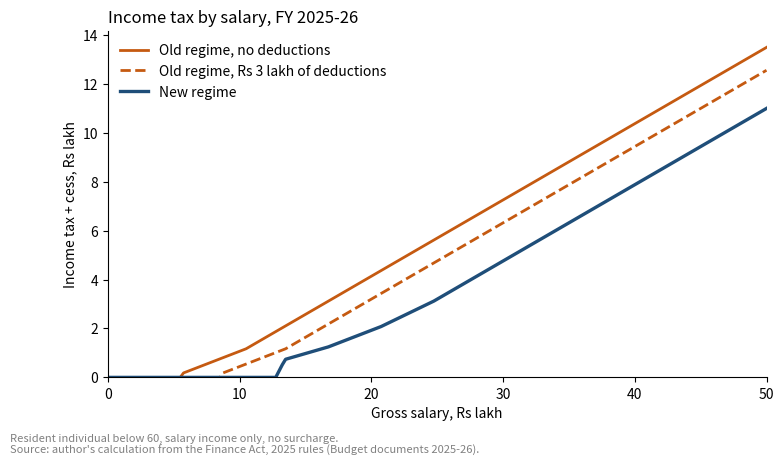
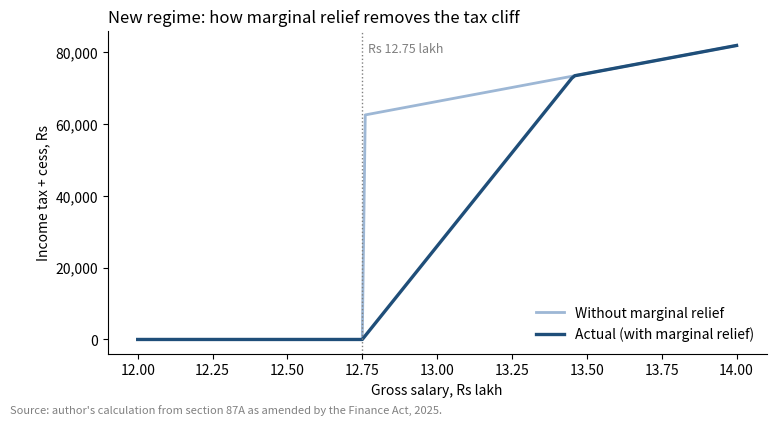
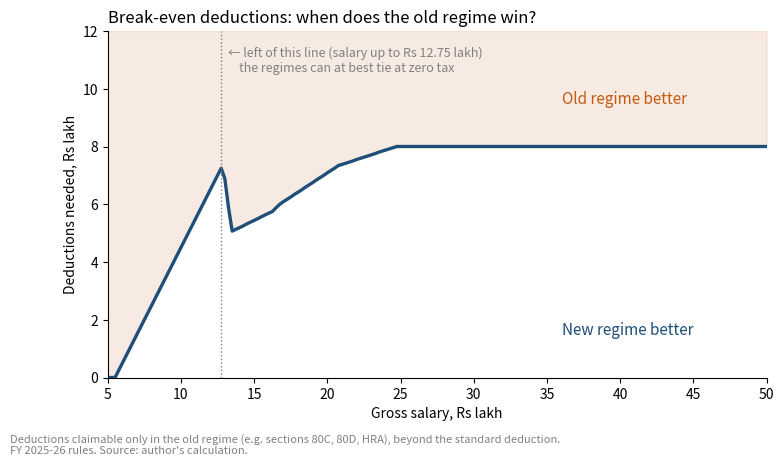

Here is the Python script that generated these plots, in order:
# Run this cell first on Google Colab (not needed on your own computer
# if you installed requirements.txt).
import sys
if 'google.colab' in sys.modules:
    !pip install -q git+https://github.com/slxnjdhv/python-for-indian-economics.git

def inr(amount):
    """Format a rupee amount with Indian digit grouping: 12,34,567."""
    if amount == float("inf"):
        return "no limit"
    n = int(round(amount))
    text, rest = f"{n % 1000:03d}", n // 1000
    while rest > 0:
        text, rest = f"{rest % 100:02d}," + text, rest // 100
    return text.lstrip("0") or "0"


print(inr(1275000), inr(60000), inr(0), inr(float("inf")))

limits = [400000, 800000, 1200000, 1600000, 2000000, 2400000]
rates = [0.00, 0.05, 0.10, 0.15, 0.20, 0.25]
print(limits)
print("Number of limits:", len(limits))

print("First limit:", limits[0])
print("Third limit:", limits[2])
print("Last limit: ", limits[-1])

print(limits[0:3])      # items 0, 1, 2
print(limits[:2])       # the first two
print(limits[3:])       # from the fourth to the end
print(limits[::2])      # every second item

limits.append(float("inf"))
rates.append(0.30)
print(limits)
print(rates)
print("Highest rate:", max(rates), "| number of slabs:", len(rates))

print(0.15 in rates)
print(0.12 in rates)

slab = (800000, 0.05)
print(slab[0], slab[1])

upper, rate = slab          # "unpacking" a tuple into two names
print(f"Rate {rate:.0%} up to Rs {inr(upper)}")

INF = float("inf")

NEW_SLABS = [(400000, 0.00), (800000, 0.05), (1200000, 0.10),
             (1600000, 0.15), (2000000, 0.20), (2400000, 0.25), (INF, 0.30)]

OLD_SLABS = [(250000, 0.00), (500000, 0.05), (1000000, 0.20), (INF, 0.30)]

print(len(NEW_SLABS), "new-regime slabs;", len(OLD_SLABS), "old-regime slabs")

RULES = {
    "new": {
        "slabs": NEW_SLABS,
        "standard_deduction": 75000,
        "rebate_limit": 1200000,       # total income up to which rebate applies
        "max_rebate": 60000,
        "marginal_relief": True,
    },
    "old": {
        "slabs": OLD_SLABS,
        "standard_deduction": 50000,
        "rebate_limit": 500000,
        "max_rebate": 12500,
        "marginal_relief": False,
    },
}
CESS = 0.04                            # Health and Education Cess

print(RULES["new"]["standard_deduction"])
print(RULES["old"]["rebate_limit"])

print(RULES["new"].get("surcharge", "not modelled"))
print(list(RULES["new"].keys()))

for upper, rate in NEW_SLABS:
    print(f"up to {inr(upper):>12}: {rate:.0%}")

uppers = [upper for upper, rate in NEW_SLABS]
lowers = [0] + uppers[:-1]           # 0, then every upper limit except the last

for number, (low, high) in enumerate(zip(lowers, uppers), start=1):
    print(f"Slab {number}: Rs {inr(low):>9} to {inr(high):>12}")

income = 1000000
tax = 0
lower = 0
for upper, rate in NEW_SLABS:
    if income > lower:                         # does any income reach this slab?
        in_slab = min(income, upper) - lower   # the part of income inside it
        tax = tax + in_slab * rate
        print(f"{rate:4.0%} on Rs {inr(in_slab):>9}  -> tax so far Rs {inr(tax):>9}")
    lower = upper                              # the next slab starts here
print("Tax before rebate and cess:", tax)

def slab_tax(total_income, slabs):
    """Tax on total_income under a list of (upper limit, rate) slabs."""
    tax = 0
    lower = 0
    for upper, rate in slabs:
        if total_income > lower:
            tax += (min(total_income, upper) - lower) * rate
        lower = upper
    return tax


print(slab_tax(1000000, NEW_SLABS))
print(slab_tax(1000000, OLD_SLABS))

def describe_slab(total_income):
    """Which new-regime slab does the top rupee of income fall in?"""
    if total_income <= 400000:
        return "nil slab"
    elif total_income <= 1200000:
        return "5% or 10% slab"
    elif total_income <= 2400000:
        return "15% to 25% slab"
    else:
        return "30% slab"


for y in [300000, 900000, 1500000, 3000000]:
    print(f"Rs {inr(y):>9}: {describe_slab(y)}")

def rebate(total_income, tax, rules):
    """Rebate under section 87A for a resident individual."""
    limit = rules["rebate_limit"]
    if total_income <= limit:
        return min(tax, rules["max_rebate"])
    elif rules["marginal_relief"] and tax > total_income - limit:
        return tax - (total_income - limit)
    else:
        return 0


new = RULES["new"]
for y in [1200000, 1210000, 1250000, 1300000]:
    t = slab_tax(y, NEW_SLABS)
    print(f"Income Rs {inr(y):>9}: slab tax {inr(t):>7}, rebate {inr(rebate(y, t, new)):>7}, "
          f"tax after rebate {inr(t - rebate(y, t, new)):>7}")

def total_income(gross_salary, regime, deductions=0):
    """Taxable income: salary minus standard deduction (and, in the old
    regime, other deductions such as section 80C). Never below zero."""
    rules = RULES[regime]
    if regime == "new":
        deductions = 0          # the new regime allows almost no deductions
    return max(gross_salary - rules["standard_deduction"] - deductions, 0)


def income_tax(gross_salary, regime, deductions=0):
    """Income tax plus cess (Rs) for a resident individual below 60
    whose only income is a salary. FY 2025-26 rules; no surcharge,
    so use only for incomes up to Rs 50 lakh."""
    rules = RULES[regime]
    ti = total_income(gross_salary, regime, deductions)
    tax = slab_tax(ti, rules["slabs"])
    tax = tax - rebate(ti, tax, rules)
    return round(tax * (1 + CESS))


print(income_tax(1500000, "new"))
print(income_tax(1500000, "old", deductions=200000))

salary = 1500000
taxes = {}                       # an empty dictionary, filled in by the loop
for regime in ["old", "new"]:
    d = 200000 if regime == "old" else 0
    taxes[regime] = income_tax(salary, regime, deductions=d)

print(taxes)
best = min(taxes, key=taxes.get)
print(f"Priya should choose the {best} regime and save "
      f"Rs {inr(abs(taxes['old'] - taxes['new']))}")

budget_table = {        # income: (tax on slabs, tax after rebate), Rs
    800000: (20000, 0),
    900000: (30000, 0),
    1000000: (40000, 0),
    1100000: (50000, 0),
    1200000: (60000, 0),
    1600000: (120000, 120000),
    2000000: (200000, 200000),
    2400000: (300000, 300000),
    5000000: (1080000, 1080000),
}

print(f"{'income':>10} {'slab tax':>10} {'ours':>10} {'after rebate':>13} {'ours':>10}")
all_match = True
for ti, (pub_tax, pub_after) in budget_table.items():
    our_tax = slab_tax(ti, NEW_SLABS)
    our_after = our_tax - rebate(ti, our_tax, RULES["new"])
    all_match = all_match and our_tax == pub_tax and our_after == pub_after
    print(f"{inr(ti):>10} {inr(pub_tax):>10} {inr(our_tax):>10} {inr(pub_after):>13} {inr(our_after):>10}")
print("Every value matches:", all_match)

SLABS_2024 = [(300000, 0.00), (700000, 0.05), (1000000, 0.10),
              (1200000, 0.15), (1500000, 0.20), (INF, 0.30)]
print("Slab tax on Rs 12 lakh under 2024-25 slabs:",
      f"{inr(slab_tax(1200000, SLABS_2024))}")

salaries = []
for s in range(0, 5000001, 25000):        # Rs 0 to 50 lakh in steps of 25,000
    salaries.append(s)
print(len(salaries), "salaries, from", salaries[0], "to", salaries[-1])

salaries = [s for s in range(0, 5000001, 25000)]
tax_new = [income_tax(s, "new") for s in salaries]
tax_old = [income_tax(s, "old") for s in salaries]
tax_old_3l = [income_tax(s, "old", deductions=300000) for s in salaries]

print("Salary Rs 20 lakh is at index", salaries.index(2000000))
i = salaries.index(2000000)
print(f"New: {inr(tax_new[i])}  Old, no deductions: {inr(tax_old[i])}  "
      f"Old, Rs 3 lakh deductions: {inr(tax_old_3l[i])}")

zero_tax = [s for s, t in zip(salaries, tax_new) if t == 0]
print(f"Highest salary in our grid with zero tax (new regime): Rs {inr(max(zero_tax))}")

import matplotlib.pyplot as plt

lakhs = [s / 1e5 for s in salaries]

fig, ax = plt.subplots(figsize=(8.5, 4.5))
ax.plot(lakhs, [t / 1e5 for t in tax_old], color="#c55a11", linewidth=2,
        label="Old regime, no deductions")
ax.plot(lakhs, [t / 1e5 for t in tax_old_3l], color="#c55a11", linewidth=2,
        linestyle="--", label="Old regime, Rs 3 lakh of deductions")
ax.plot(lakhs, [t / 1e5 for t in tax_new], color="#1f4e79", linewidth=2.4,
        label="New regime")
ax.set_xlabel("Gross salary, Rs lakh")
ax.set_ylabel("Income tax + cess, Rs lakh")
ax.set_title("Income tax by salary, FY 2025-26", loc="left", fontsize=12)
ax.legend(frameon=False, loc="upper left")
ax.set_xlim(0, 50)
ax.set_ylim(0, None)
ax.spines[["top", "right"]].set_visible(False)
fig.text(0.01, -0.06, "Resident individual below 60, salary income only, no "
         "surcharge.\nSource: author's calculation from the Finance Act, 2025 "
         "rules (Budget documents 2025-26).", fontsize=8, color="grey")
plt.show()

no_relief = dict(RULES["new"])              # a copy, so RULES is untouched
no_relief["marginal_relief"] = False


def tax_without_relief(gross):
    ti = total_income(gross, "new")
    t = slab_tax(ti, NEW_SLABS)
    return round((t - rebate(ti, t, no_relief)) * (1 + CESS))


zoom = list(range(1200000, 1400001, 1000))
actual = [income_tax(s, "new") for s in zoom]
without = [tax_without_relief(s) for s in zoom]

fig, ax = plt.subplots(figsize=(8.5, 4.2))
ax.plot([s / 1e5 for s in zoom], without, color="#9db7d5", linewidth=2,
        label="Without marginal relief")
ax.plot([s / 1e5 for s in zoom], actual, color="#1f4e79", linewidth=2.4,
        label="Actual (with marginal relief)")
ax.axvline(12.75, color="grey", linestyle=":", linewidth=1)
ax.text(12.77, 80000, "Rs 12.75 lakh", color="grey", fontsize=9)
ax.set_xlabel("Gross salary, Rs lakh")
ax.set_ylabel("Income tax + cess, Rs")
ax.yaxis.set_major_formatter(lambda value, position: inr(value))
ax.set_title("New regime: how marginal relief removes the tax cliff",
             loc="left", fontsize=12)
ax.legend(frameon=False, loc="lower right")
ax.spines[["top", "right"]].set_visible(False)
fig.text(0.01, -0.03, "Source: author's calculation from section 87A as "
         "amended by the Finance Act, 2025.", fontsize=8, color="grey")
plt.show()

ramp_end = [s for s, a, w in zip(zoom, actual, without) if a == w and s > 1275000][0]
print(f"Marginal relief ends at a salary of about Rs {inr(ramp_end)}")
step_up = without[zoom.index(1276000)] - without[zoom.index(1275000)]
print(f"Without relief, Rs 1,000 more salary at the threshold costs Rs {inr(step_up)} in tax")

def break_even(gross_salary, step=1000):
    """Smallest deduction (in steps of `step`) at which the old regime's
    tax is no higher than the new regime's."""
    target = income_tax(gross_salary, "new")
    d = 0
    while income_tax(gross_salary, "old", deductions=d) > target:
        d += step
    return d


print(f"Priya (Rs 15 lakh): break-even deductions Rs {inr(break_even(1500000))}")

grid = [s for s in salaries if s >= 500000]
needed = [break_even(s) for s in grid]

for s in [700000, 1000000, 1275000, 1500000, 2000000, 2400000, 3000000, 5000000]:
    d = needed[grid.index(s)]
    print(f"Salary Rs {s / 1e5:5.2f} lakh: old regime needs deductions of "
          f"Rs {d / 1e5:4.2f} lakh ({d / s:5.1%} of salary)")

fig, ax = plt.subplots(figsize=(8.5, 4.5))
ax.fill_between([s / 1e5 for s in grid], [d / 1e5 for d in needed], 12,
                color="#c55a11", alpha=0.12)
ax.plot([s / 1e5 for s in grid], [d / 1e5 for d in needed], color="#1f4e79",
        linewidth=2.4)
ax.text(36, 9.5, "Old regime better", color="#c55a11", fontsize=11)
ax.axvline(12.75, color="grey", linestyle=":", linewidth=1)
ax.text(13.2, 10.6, "← left of this line (salary up to Rs 12.75 lakh)\n"
        "    the regimes can at best tie at zero tax", color="grey", fontsize=9)
ax.text(36, 1.5, "New regime better", color="#1f4e79", fontsize=11)
ax.set_ylim(0, 12)
ax.set_xlim(5, 50)
ax.set_xlabel("Gross salary, Rs lakh")
ax.set_ylabel("Deductions needed, Rs lakh")
ax.set_title("Break-even deductions: when does the old regime win?",
             loc="left", fontsize=12)
ax.spines[["top", "right"]].set_visible(False)
fig.text(0.01, -0.06, "Deductions claimable only in the old regime (e.g. "
         "sections 80C, 80D, HRA), beyond the standard deduction.\n"
         "FY 2025-26 rules. Source: author's calculation.", fontsize=8,
         color="grey")
plt.show()

peak = max(needed[:grid.index(1500000)])
print(f"Peak: Rs {inr(peak)} at a salary of Rs {inr(grid[needed.index(peak)])}")

window = needed[grid.index(1275000):grid.index(1600000)]
dip = min(window)
print(f"Dip:  Rs {inr(dip)} at a salary of Rs {inr(grid[needed.index(dip)])}")

plateau = max(needed)
print(f"Plateau: Rs {inr(plateau)} from a salary of Rs "
      f"{inr(grid[needed.index(plateau)])} upwards")

for s in [3000000, 5000000]:
    gap = income_tax(s, "old") - income_tax(s, "new")
    print(f"Extra tax in the old regime with no deductions at Rs {inr(s)}: "
          f"Rs {inr(gap)}")

def advise(gross_salary, deductions):
    """Compare both regimes for a salary and old-regime deductions."""
    if gross_salary > 5000000:
        return "Above Rs 50 lakh: surcharge applies, which this calculator ignores."
    tax = {"old": income_tax(gross_salary, "old", deductions),
           "new": income_tax(gross_salary, "new")}
    lines = [f"Salary Rs {inr(gross_salary)}, old-regime deductions Rs {inr(deductions)}"]
    for regime, amount in tax.items():
        lines.append(f"  {regime} regime: tax Rs {inr(amount):>9}"
                     f"  ({amount / gross_salary:.1%} of salary)")
    if tax["old"] < tax["new"]:
        lines.append(f"  -> old regime saves Rs {inr(tax['new'] - tax['old'])}")
    elif tax["new"] < tax["old"]:
        lines.append(f"  -> new regime saves Rs {inr(tax['old'] - tax['new'])}")
    else:
        lines.append("  -> both regimes give the same tax")
    return "\n".join(lines)


print(advise(1000000, 150000))
print(advise(3000000, 500000))
print(advise(6000000, 0))
